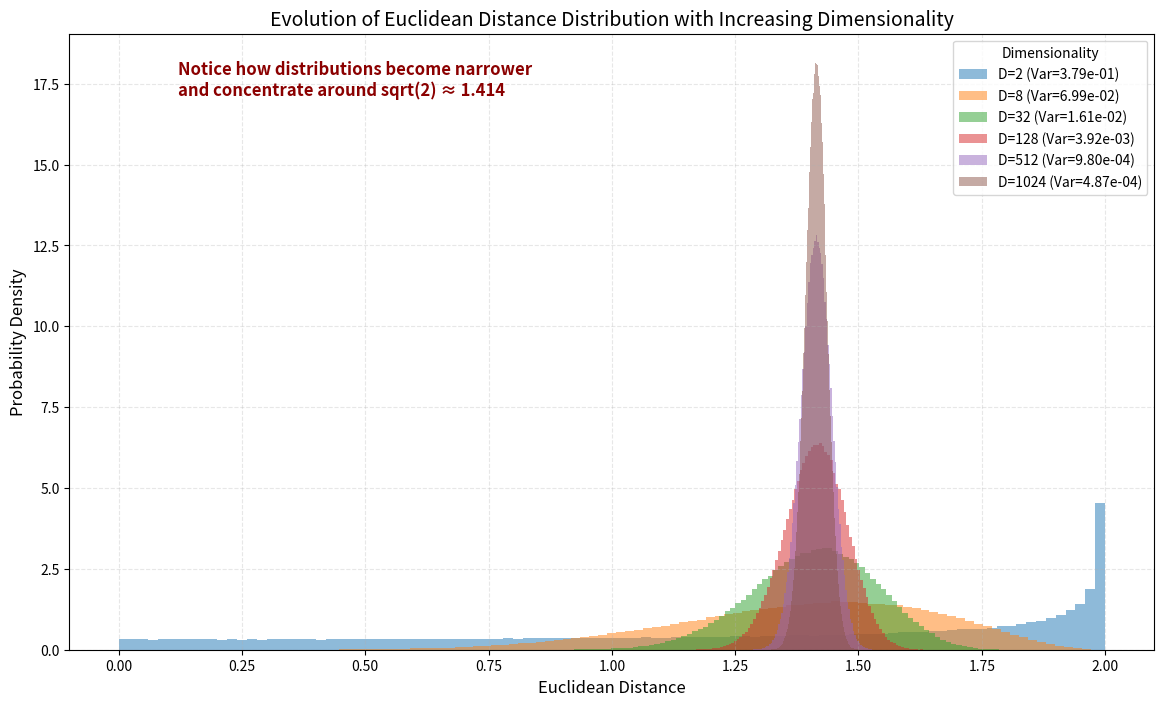

This figure's Python source:
import numpy as np
from scipy.spatial.distance import pdist
from scipy.stats import kurtosis
import matplotlib.pyplot as plt
import os

def explore_curse():
    print("Starting Curse of Dimensionality Exploration...")
    print("-" * 80)
    print(f"{'Dimension':<10} | {'Mean':<8} | {'Variance':<10} | {'Kurtosis':<8} | {'Min':<8} | {'Max':<8}")
    print("-" * 80)
    
    num_vectors = 1000
    dimensions = [2**i for i in range(1, 11)] # 2, 4, 8, ..., 1024
    
    results = []
    
    # Set seed for reproducibility
    np.random.seed(42)
    
    for d in dimensions:
        # Generate 1000 random unit vectors
        # Generate normal values and normalize to unit length
        vectors = np.random.normal(0, 1, (num_vectors, d))
        norms = np.linalg.norm(vectors, axis=1, keepdims=True)
        vectors /= norms
        
        # Calculate all pairwise distances
        # pdist returns a condensed distance matrix
        distances = pdist(vectors, metric='euclidean')
        
        # Compute statistics
        min_dist = np.min(distances)
        max_dist = np.max(distances)
        mean_dist = np.mean(distances)
        var_dist = np.var(distances)
        kurt_dist = kurtosis(distances)
        
        results.append({
            'dim': d,
            'min': min_dist,
            'max': max_dist,
            'mean': mean_dist,
            'var': var_dist,
            'kurtosis': kurt_dist,
            'all_distances': distances
        })
        
        print(f"{d:<10} | {mean_dist:<8.4f} | {var_dist:<10.6e} | {kurt_dist:<8.4f} | {min_dist:<8.4f} | {max_dist:<8.4f}")

    # Visualization
    print("-" * 80)
    plt.figure(figsize=(14, 8))
    
    # Select a subset of dimensions to plot for clarity
    plot_dims = [2, 8, 32, 128, 512, 1024]
    
    for res in results:
        if res['dim'] in plot_dims:
            plt.hist(res['all_distances'], bins=100, alpha=0.5, 
                     label=f'D={res["dim"]} (Var={res["var"]:.2e})', 
                     density=True, histtype='stepfilled')
            
    plt.title("Evolution of Euclidean Distance Distribution with Increasing Dimensionality", fontsize=14)
    plt.xlabel("Euclidean Distance", fontsize=12)
    plt.ylabel("Probability Density", fontsize=12)
    plt.legend(title="Dimensionality")
    plt.grid(True, alpha=0.3, linestyle='--')
    
    # Annotate the trend
    plt.text(0.1, 0.9, "Notice how distributions become narrower\nand concentrate around sqrt(2) ≈ 1.414", 
             transform=plt.gca().transAxes, fontsize=12, color='darkred', weight='bold')
    
    output_path = 'distance_distribution.png'
    plt.savefig(output_path, dpi=300, bbox_inches='tight')
    print(f"Visualization saved to '{output_path}'")
    
    # Analysis Summary
    print("\nSummary of Observations:")
    print("1. Concentration of Measure: As dimensions increase, the variance of distances decreases sharply.")
    print("2. Orthogonality: Random vectors in high dimensions become increasingly orthogonal.")
    print("   For unit vectors, the distance between orthogonal vectors is sqrt(2) ≈ 1.414.")
    print("3. Curse of Dimensionality: In 1024D, the difference between the closest and farthest points")
    print("   becomes negligible relative to the mean, making 'nearest neighbor' searches problematic.")

if __name__ == "__main__":
    explore_curse()
